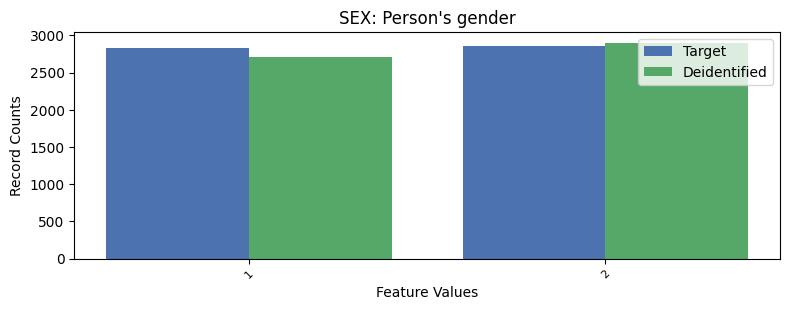

The table this chart was drawn from, first rows:
, SEX, count_target, count_deidentified
0, 2, 2862, 2901
1, 1, 2834, 2714
